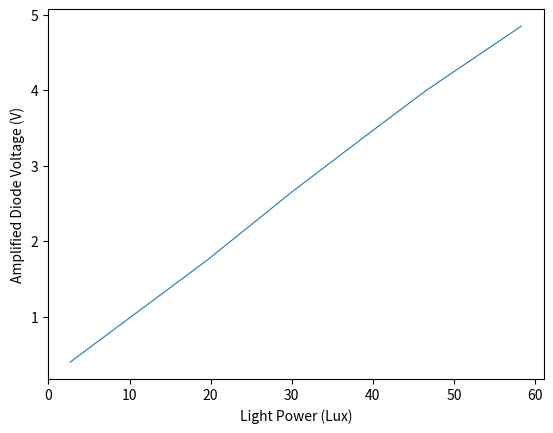

Write the Python code that produced this figure.
import numpy as np
import matplotlib.pyplot as plt
import scipy.constants as const

""" Model a photodiode response curve of different parameters"""

lux = [58.3, 46.6, 38.8, 30.0, 19.6, 3.1, 2.7]
voltage = [4.85, 4.00, 3.37, 2.65, 1.75, 0.43, 0.395]
noize = [8.25, 10.0, 10.8, 10.6, 9.2, 5.0, 4.5]

plt.plot(lux, voltage, linewidth=0.8)
plt.xlabel("Light Power (Lux)")
plt.ylabel("Amplified Diode Voltage (V)")
plt.show()
